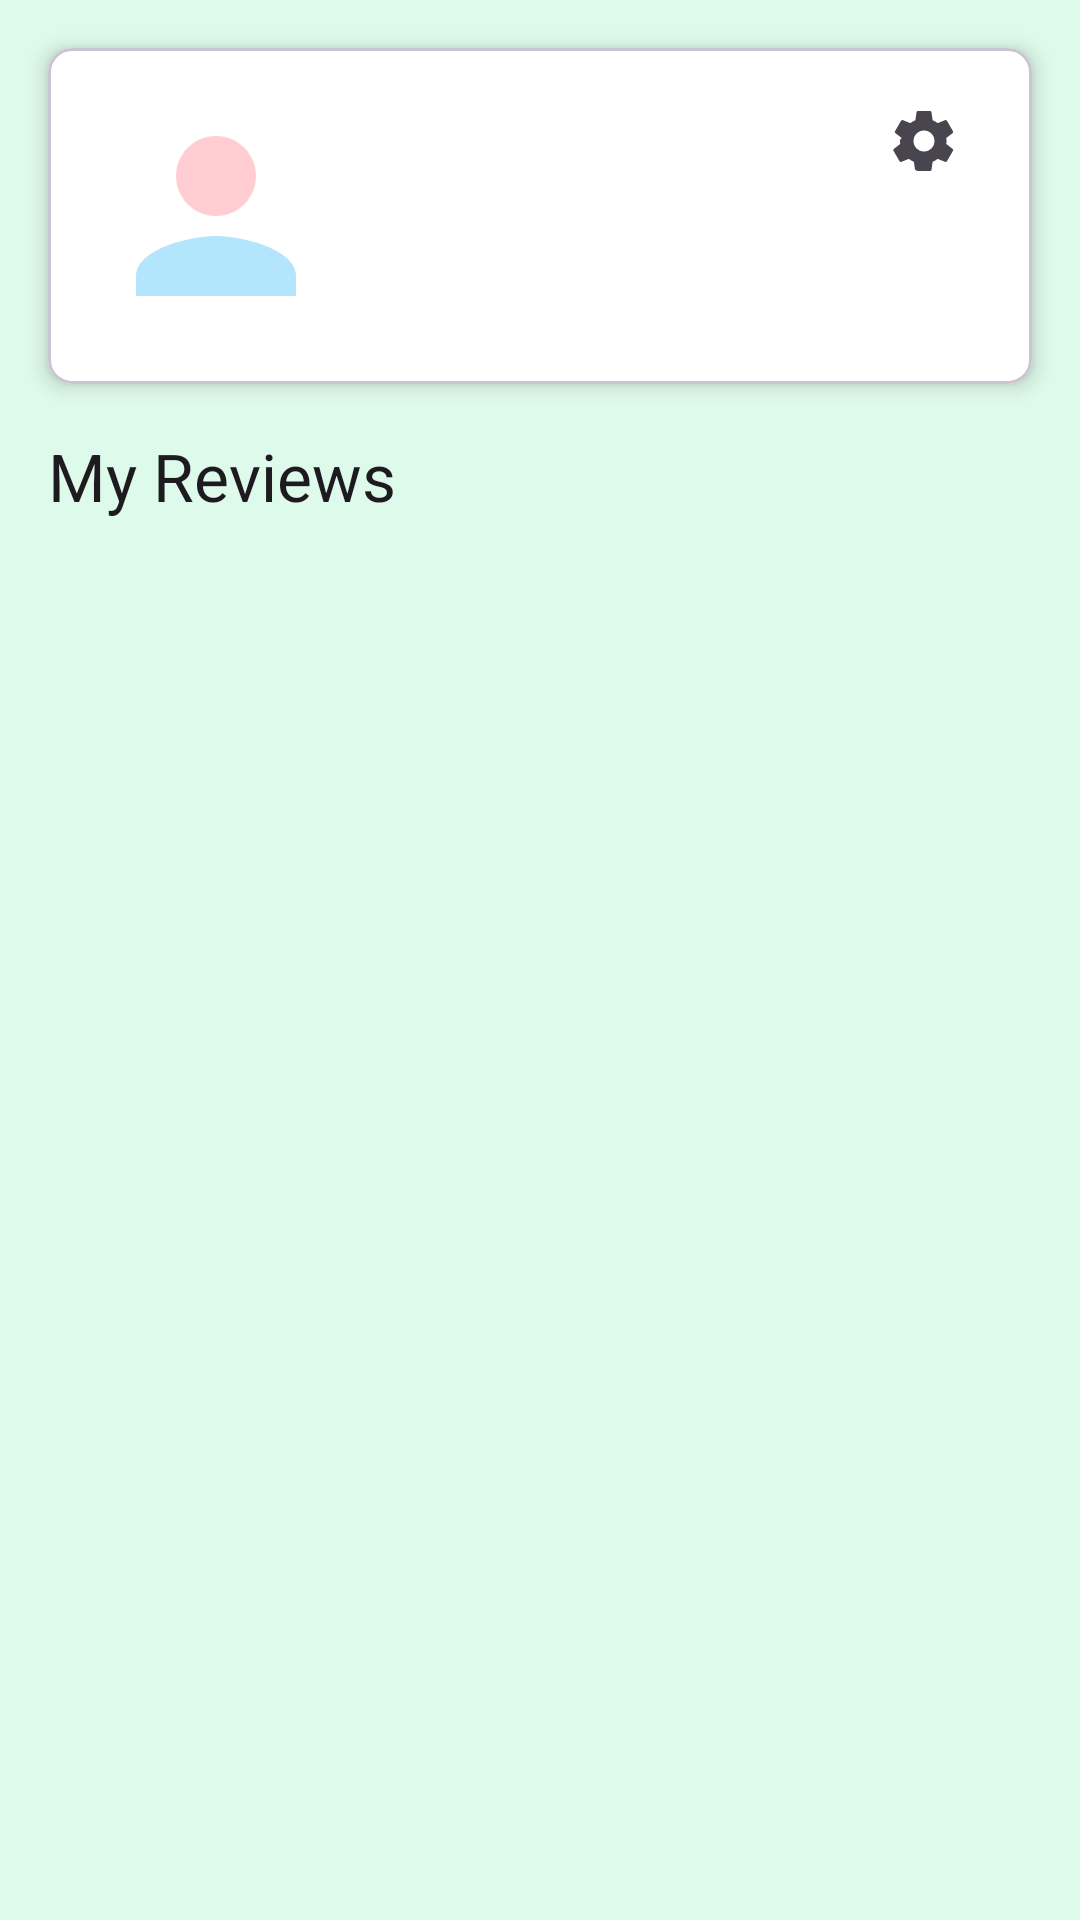

Produce the Android XML layout that renders to this screen, including the resource entries it uses.
<!-- AndroidManifest.xml: application theme Theme.BookHaven -->
<!-- res/layout/fragment_profile.xml -->
<?xml version="1.0" encoding="utf-8"?>
<androidx.constraintlayout.widget.ConstraintLayout xmlns:android="http://schemas.android.com/apk/res/android"
    xmlns:app="http://schemas.android.com/apk/res-auto"
    xmlns:tools="http://schemas.android.com/tools"
    android:layout_width="match_parent"
    android:layout_height="match_parent"
    android:background="@color/bg"
    tools:context=".profile.ProfileFragment">

    <com.google.android.material.card.MaterialCardView
        android:id="@+id/profile_card"
        android:layout_width="match_parent"
        android:layout_height="wrap_content"
        android:layout_margin="16dp"
        app:cardBackgroundColor="@color/white"
        app:cardCornerRadius="8dp"
        app:cardElevation="4dp"
        app:layout_constraintTop_toTopOf="parent">

        <androidx.constraintlayout.widget.ConstraintLayout
            android:layout_width="match_parent"
            android:layout_height="wrap_content"
            android:padding="16dp">

            <ImageView
                android:id="@+id/profile_avatar_image_view"
                android:layout_width="80dp"
                android:layout_height="80dp"
                android:src="@drawable/ic_default_avatar"
                app:layout_constraintStart_toStartOf="parent"
                app:layout_constraintTop_toTopOf="parent" />

            <TextView
                android:id="@+id/profile_name_text_view"
                android:layout_width="0dp"
                android:layout_height="wrap_content"
                android:layout_marginStart="16dp"
                android:textAppearance="@style/TextAppearance.Material3.TitleLarge"
                app:layout_constraintEnd_toStartOf="@+id/settings_button" 
                app:layout_constraintStart_toEndOf="@+id/profile_avatar_image_view"
                app:layout_constraintTop_toTopOf="@+id/profile_avatar_image_view"
                tools:text="User Name" />

            <TextView
                android:id="@+id/profile_bio_text_view"
                android:layout_width="0dp"
                android:layout_height="wrap_content"
                android:layout_marginStart="16dp"
                android:layout_marginTop="4dp"
                android:textAppearance="@style/TextAppearance.Material3.BodyMedium"
                app:layout_constraintEnd_toEndOf="parent"
                app:layout_constraintStart_toEndOf="@+id/profile_avatar_image_view"
                app:layout_constraintTop_toBottomOf="@+id/profile_name_text_view"
                tools:text="No bio yet." />

            <ImageButton
                android:id="@+id/settings_button"
                android:layout_width="wrap_content"
                android:layout_height="wrap_content"
                android:background="?attr/selectableItemBackgroundBorderless"
                android:padding="8dp"
                android:src="@drawable/ic_settings"
                app:layout_constraintBottom_toBottomOf="@+id/profile_name_text_view"
                app:layout_constraintEnd_toEndOf="parent"
                app:layout_constraintTop_toTopOf="@+id/profile_name_text_view" />

        </androidx.constraintlayout.widget.ConstraintLayout>

    </com.google.android.material.card.MaterialCardView>

    <TextView
        android:id="@+id/my_reviews_title"
        android:layout_width="wrap_content"
        android:layout_height="wrap_content"
        android:layout_marginStart="16dp"
        android:layout_marginTop="16dp"
        android:text="My Reviews"
        android:textAppearance="@style/TextAppearance.Material3.TitleLarge"
        app:layout_constraintStart_toStartOf="parent"
        app:layout_constraintTop_toBottomOf="@+id/profile_card" />

    <androidx.recyclerview.widget.RecyclerView
        android:id="@+id/profile_reviews_recycler_view"
        android:layout_width="match_parent"
        android:layout_height="0dp"
        android:layout_marginTop="8dp"
        app:layout_constraintTop_toBottomOf="@+id/my_reviews_title"
        app:layout_constraintBottom_toBottomOf="parent"
        app:layoutManager="androidx.recyclerview.widget.LinearLayoutManager"
        tools:listitem="@layout/profile_review_item" />

</androidx.constraintlayout.widget.ConstraintLayout>
<!-- res/layout/profile_review_item.xml (included above) -->
<?xml version="1.0" encoding="utf-8"?>
<com.google.android.material.card.MaterialCardView xmlns:android="http://schemas.android.com/apk/res/android"
    xmlns:app="http://schemas.android.com/apk/res-auto"
    xmlns:tools="http://schemas.android.com/tools"
    android:layout_width="match_parent"
    android:layout_height="wrap_content"
    android:layout_marginStart="16dp"
    android:layout_marginTop="8dp"
    app:cardBackgroundColor="#F5FFD4"
    android:layout_marginEnd="16dp"
    android:layout_marginBottom="8dp"
    app:cardCornerRadius="8dp"
    app:cardElevation="4dp">

    <androidx.constraintlayout.widget.ConstraintLayout
        android:layout_width="match_parent"
        android:layout_height="wrap_content"
        android:padding="16dp">

        <ImageView
            android:id="@+id/book_cover_image_view"
            android:layout_width="60dp"
            android:layout_height="90dp"
            android:scaleType="centerCrop"
            app:layout_constraintStart_toStartOf="parent"
            app:layout_constraintTop_toTopOf="parent"
            tools:src="@tools:sample/backgrounds/scenic" />

        <TextView
            android:id="@+id/book_title_text_view"
            android:layout_width="0dp"
            android:layout_height="wrap_content"
            android:layout_marginStart="16dp"
            android:textAppearance="@style/TextAppearance.Material3.TitleMedium"
            app:layout_constraintEnd_toEndOf="parent"
            app:layout_constraintStart_toEndOf="@+id/book_cover_image_view"
            app:layout_constraintTop_toTopOf="parent"
            tools:text="Book Title" />

        <TextView
            android:id="@+id/review_comment_text_view"
            android:layout_width="0dp"
            android:layout_height="wrap_content"
            android:layout_marginStart="16dp"
            android:layout_marginTop="8dp"
            android:ellipsize="end"
            android:maxLines="3"
            android:textAppearance="@style/TextAppearance.Material3.BodySmall"
            app:layout_constraintEnd_toEndOf="parent"
            app:layout_constraintStart_toEndOf="@+id/book_cover_image_view"
            app:layout_constraintTop_toBottomOf="@+id/book_title_text_view"
            tools:text="This is the user's review of the book..." />

    </androidx.constraintlayout.widget.ConstraintLayout>

</com.google.android.material.card.MaterialCardView>
<!-- resources referenced by this layout -->
<resources>
  <color name="bg">#DEFAEB</color>
  <color name="white">#FFFFFFFF</color>
  <!-- drawable ic_default_avatar (drawable) -->
  <vector xmlns:android="http://schemas.android.com/apk/res/android"
      android:width="120dp"
      android:height="120dp"
      android:viewportWidth="24"
      android:viewportHeight="24">
  
    <path
        android:fillColor="#FFCDD2"
        android:pathData="M12,12c2.21,0 4,-1.79 4,-4s-1.79,-4 -4,-4 -4,1.79 -4,4 1.79,4 4,4z" />
  
    <path
        android:fillColor="#B3E5FC"
        android:pathData="M12,14c-2.67,0 -8,1.34 -8,4v2h16v-2c0,-2.66 -5.33,-4 -8,-4z" />
  
  </vector>
  <!-- drawable ic_settings (drawable) -->
  <vector xmlns:android="http://schemas.android.com/apk/res/android"
      android:width="24dp"
      android:height="24dp"
      android:viewportWidth="24.0"
      android:viewportHeight="24.0"
      android:tint="?attr/colorControlNormal">
    <path
        android:fillColor="@android:color/white"
        android:pathData="M19.43,12.98c0.04,-0.32 0.07,-0.64 0.07,-0.98s-0.03,-0.66 -0.07,-0.98l2.11,-1.65c0.19,-0.15 0.24,-0.42 0.12,-0.64l-2,-3.46c-0.12,-0.22 -0.39,-0.3 -0.61,-0.22l-2.49,1c-0.52,-0.4 -1.08,-0.73 -1.69,-0.98l-0.38,-2.65C14.46,2.18 14.25,2 14,2h-4c-0.25,0 -0.46,0.18 -0.49,0.42L9.13,5.07c-0.61,0.25 -1.17,0.58 -1.69,0.98l-2.49,-1c-0.23,-0.09 -0.49,0 -0.61,0.22l-2,3.46c-0.12,0.22 -0.07,0.49 0.12,0.64l2.11,1.65C4.03,11.34 4,11.66 4,12s0.03,0.66 0.07,0.98l-2.11,1.65c-0.19,0.15 -0.24,0.42 -0.12,0.64l2,3.46c0.12,0.22 0.39,0.3 0.61,0.22l2.49,-1c0.52,0.4 1.08,0.73 1.69,0.98l0.38,2.65C9.54,21.82 9.75,22 10,22h4c0.25,0 0.46,-0.18 0.49,-0.42l0.38,-2.65c0.61,-0.25 1.17,-0.58 1.69,-0.98l2.49,1c0.23,0.09 0.49,0 0.61,-0.22l2,-3.46c0.12,-0.22 0.07,-0.49 -0.12,-0.64l-2.11,-1.65zM12,15.5c-1.93,0 -3.5,-1.57 -3.5,-3.5s1.57,-3.5 3.5,-3.5 3.5,1.57 3.5,3.5 -1.57,3.5 -3.5,3.5z"/>
  </vector>
  <style name="Theme.BookHaven" parent="Base.Theme.BookHaven" />
  <style name="Base.Theme.BookHaven" parent="Theme.Material3.Light.NoActionBar">
          
          <item name="colorPrimary">@color/green_primary</item>
          <item name="colorPrimaryVariant">@color/green_dark</item>
          <item name="colorOnPrimary">@color/white</item>
          
          <item name="colorSecondary">@color/green_secondary</item>
          <item name="colorSecondaryVariant">@color/green_dark</item>
          <item name="colorOnSecondary">@color/white</item>
          
          <item name="android:statusBarColor">@color/status_bar_color</item>
          <item name="android:windowLightStatusBar">true</item>
          
      </style>
  <color name="green_primary">#34a853</color>
  <color name="green_dark">#185a4f</color>
  <color name="green_secondary">#43cea2</color>
  <color name="status_bar_color">#FFFFFFFF</color>
</resources>
